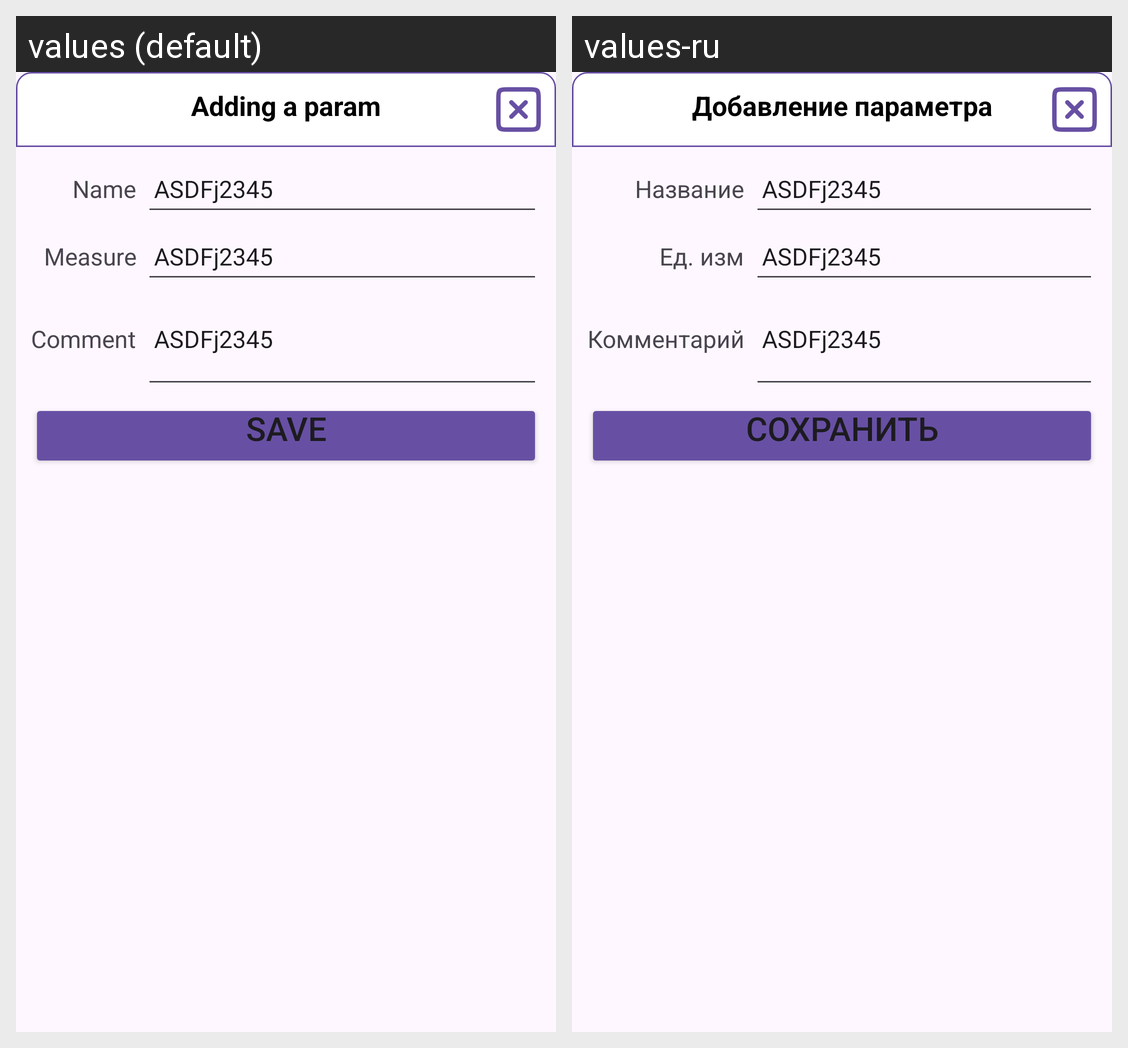

The same Android screen rendered under two of its app's locales, left to right. List the strings drawn on it with the default value and each locale's translation.
Android screen res/layout/popup_param_new.xml rendered under 2 locales, left to right: values (default), values-ru. Device: Nexus 5 (rendered at 1080×1920; each locale shown at half size, 540×960, under a caption strip naming it); theme Theme.LifeAsProject.
Strings drawn on this screen, with the default value and each locale's value (text and hints the layout hard-codes, and strings that could not be matched under every locale, appear in the picture but are not listed):

PopupParamAdd
  values: Adding a param
  values-ru: Добавление параметра

Name
  values: Name
  values-ru: Название

CustomString
  values: ASDFj2345
  values-ru: ASDFj2345

Measure
  values: Measure
  values-ru: Ед. изм

Comment
  values: Comment
  values-ru: Комментарий
